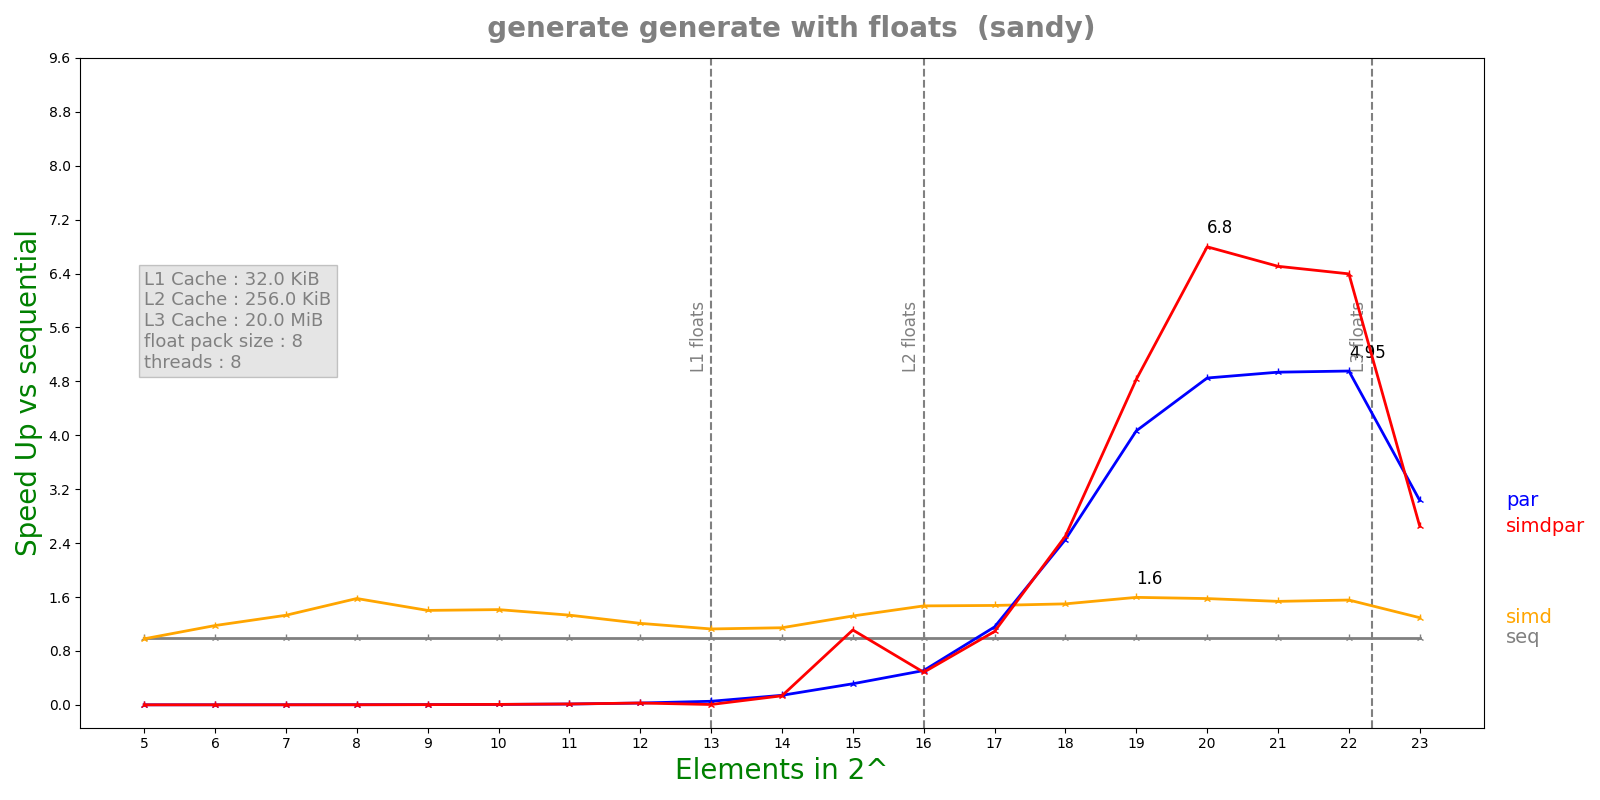

The table this chart was drawn from, first rows:
n, lane, threads, seq, simd, par, simdpar
5, 8, 8, 1.7196e-07, 1.7534e-07, 0.0001166, 0.0001115
6, 8, 8, 2.0832e-07, 1.769e-07, 0.0001196, 0.0001115
7, 8, 8, 2.4704e-07, 1.8574e-07, 0.0001095, 0.0001141
8, 8, 8, 3.288e-07, 2.0828e-07, 0.0001131, 0.0001166
9, 8, 8, 5.112e-07, 3.6456e-07, 0.0001189, 0.0001176
10, 8, 8, 8.99667e-07, 6.3624e-07, 0.000119, 0.0001165
11, 8, 8, 1.64033e-06, 1.23148e-06, 0.000125, 0.0001157
12, 8, 8, 3.18925e-06, 2.63532e-06, 0.0001136, 0.0001132
13, 8, 8, 6.26442e-06, 5.55816e-06, 0.0001156, 0.001018
14, 8, 8, 0.0001408, 0.000123, 0.0009872, 0.001037
15, 8, 8, 0.000294, 0.0002228, 0.0009366, 0.0002644
16, 8, 8, 7.89993e-05, 5.37718e-05, 0.0001549, 0.0001631
17, 8, 8, 0.000159, 0.0001077, 0.0001374, 0.0001459
18, 8, 8, 0.000325, 0.0002168, 0.0001325, 0.0001298
19, 8, 8, 0.0005805, 0.0003638, 0.0001428, 0.0001202
20, 8, 8, 0.001082, 0.0006859, 0.0002231, 0.0001592
21, 8, 8, 0.002102, 0.001368, 0.0004258, 0.000323
22, 8, 8, 0.00429, 0.002757, 0.000866, 0.0006708
23, 8, 8, 0.008653, 0.006687, 0.002853, 0.003265
